Image classification data set "Indian Bovine Breed Recognition.v1i.folder" (Yashwantht18/cattle-breed-identification on GitHub). Class labels (44): Alambadi, Amritmahal, Ayrshire, Banni, Bargur, Bhadawari, Brown Swiss, Dangi, Deoni, Gir, Guernsey, Hallikar, Hariana, Holstein Friesian, Jaffrabadi, Jersey, Kangayam, Kankrej, Kasargod, Kenkatha, Kherigarh, Khillari, Krishna Valley, Malnad Gidda, Mehsana, Murrah, Nagori, Nagpuri, Nili Ravi, Nimari, Ongole, Pulikulam, Rathi, Red Dane, Red Sindhi, Sahiwal, Surti, Tharparkar, Toda, Umblachery, Vechur, Luit, Marathwada, Pandharpuri.

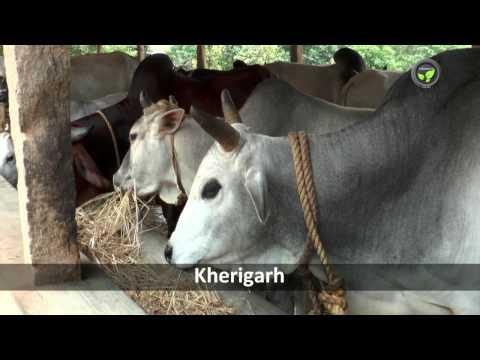
Label: Kherigarh

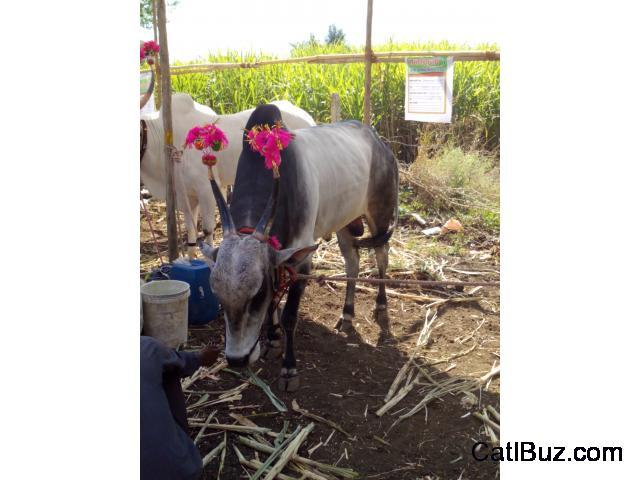
Label: Khillari

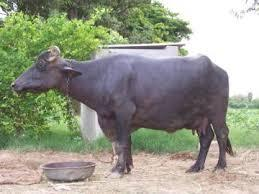
Label: Bhadawari

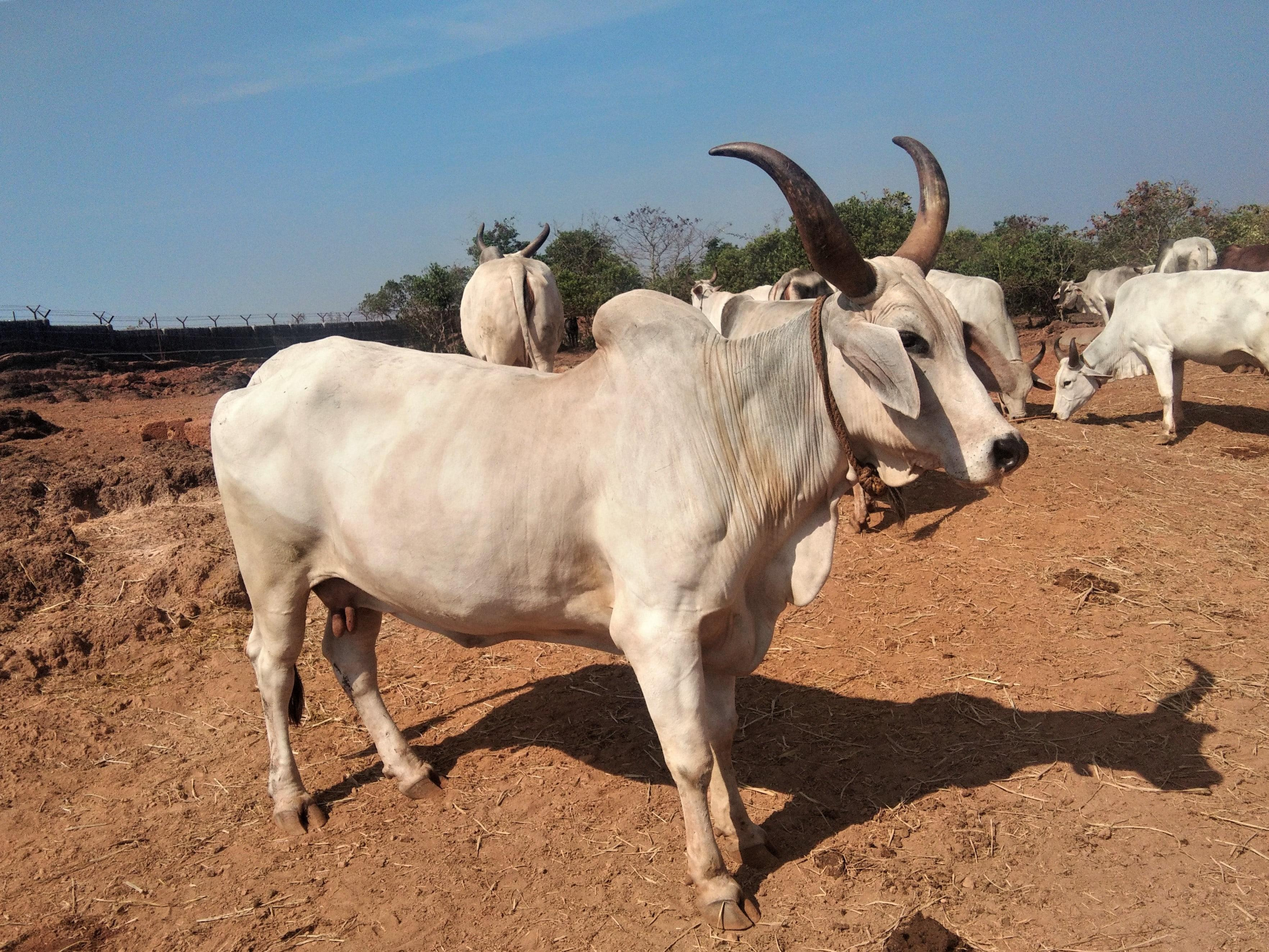
Label: Kankrej

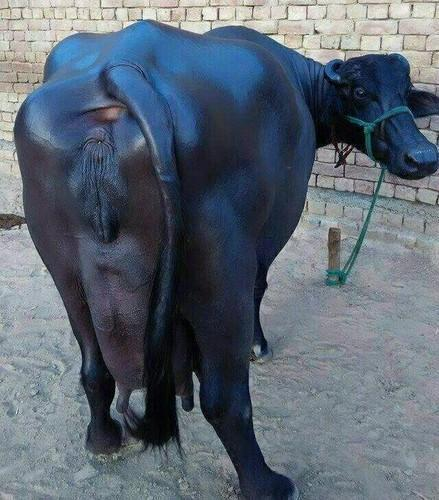
Label: Mehsana

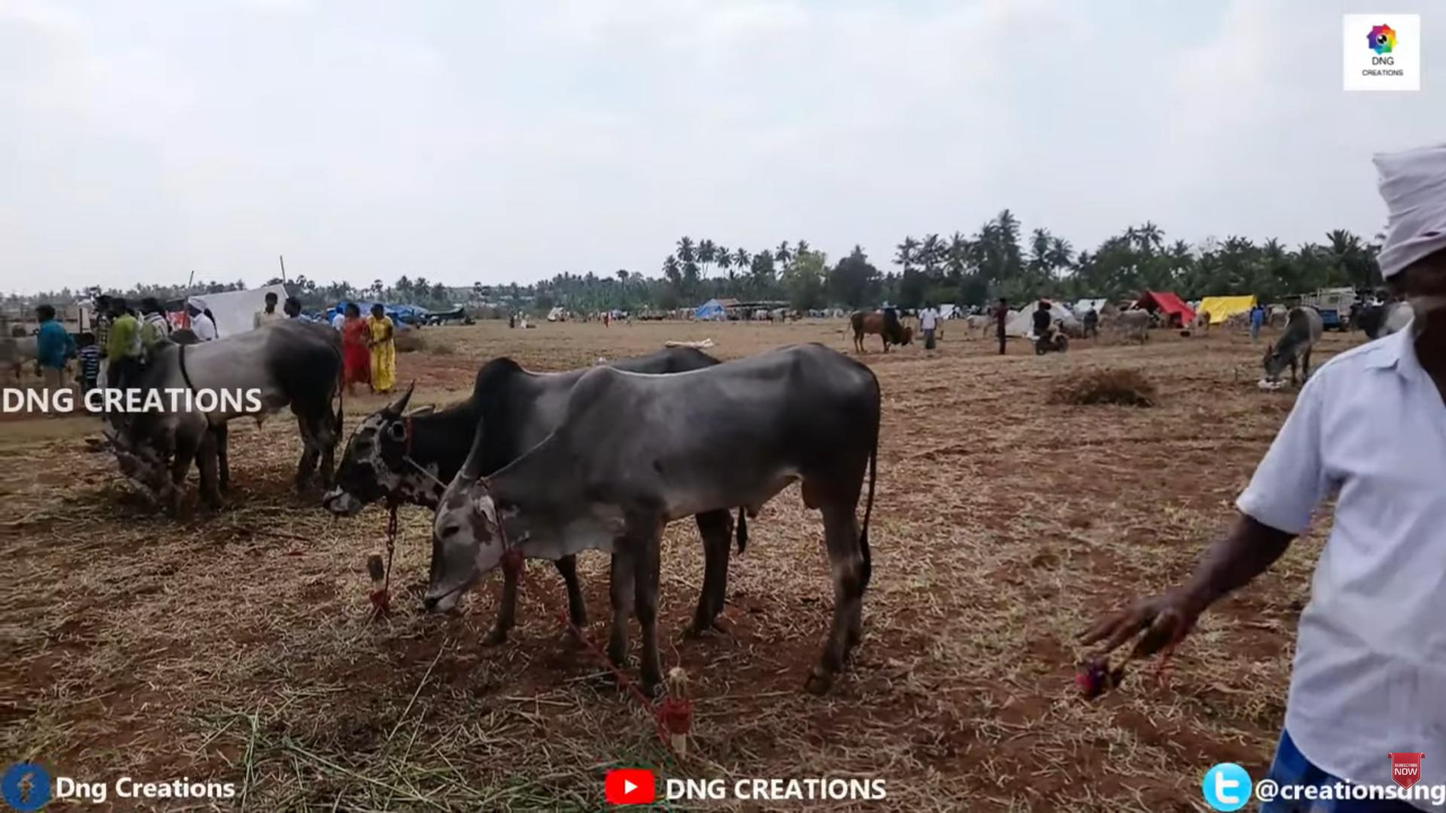
Label: Alambadi
